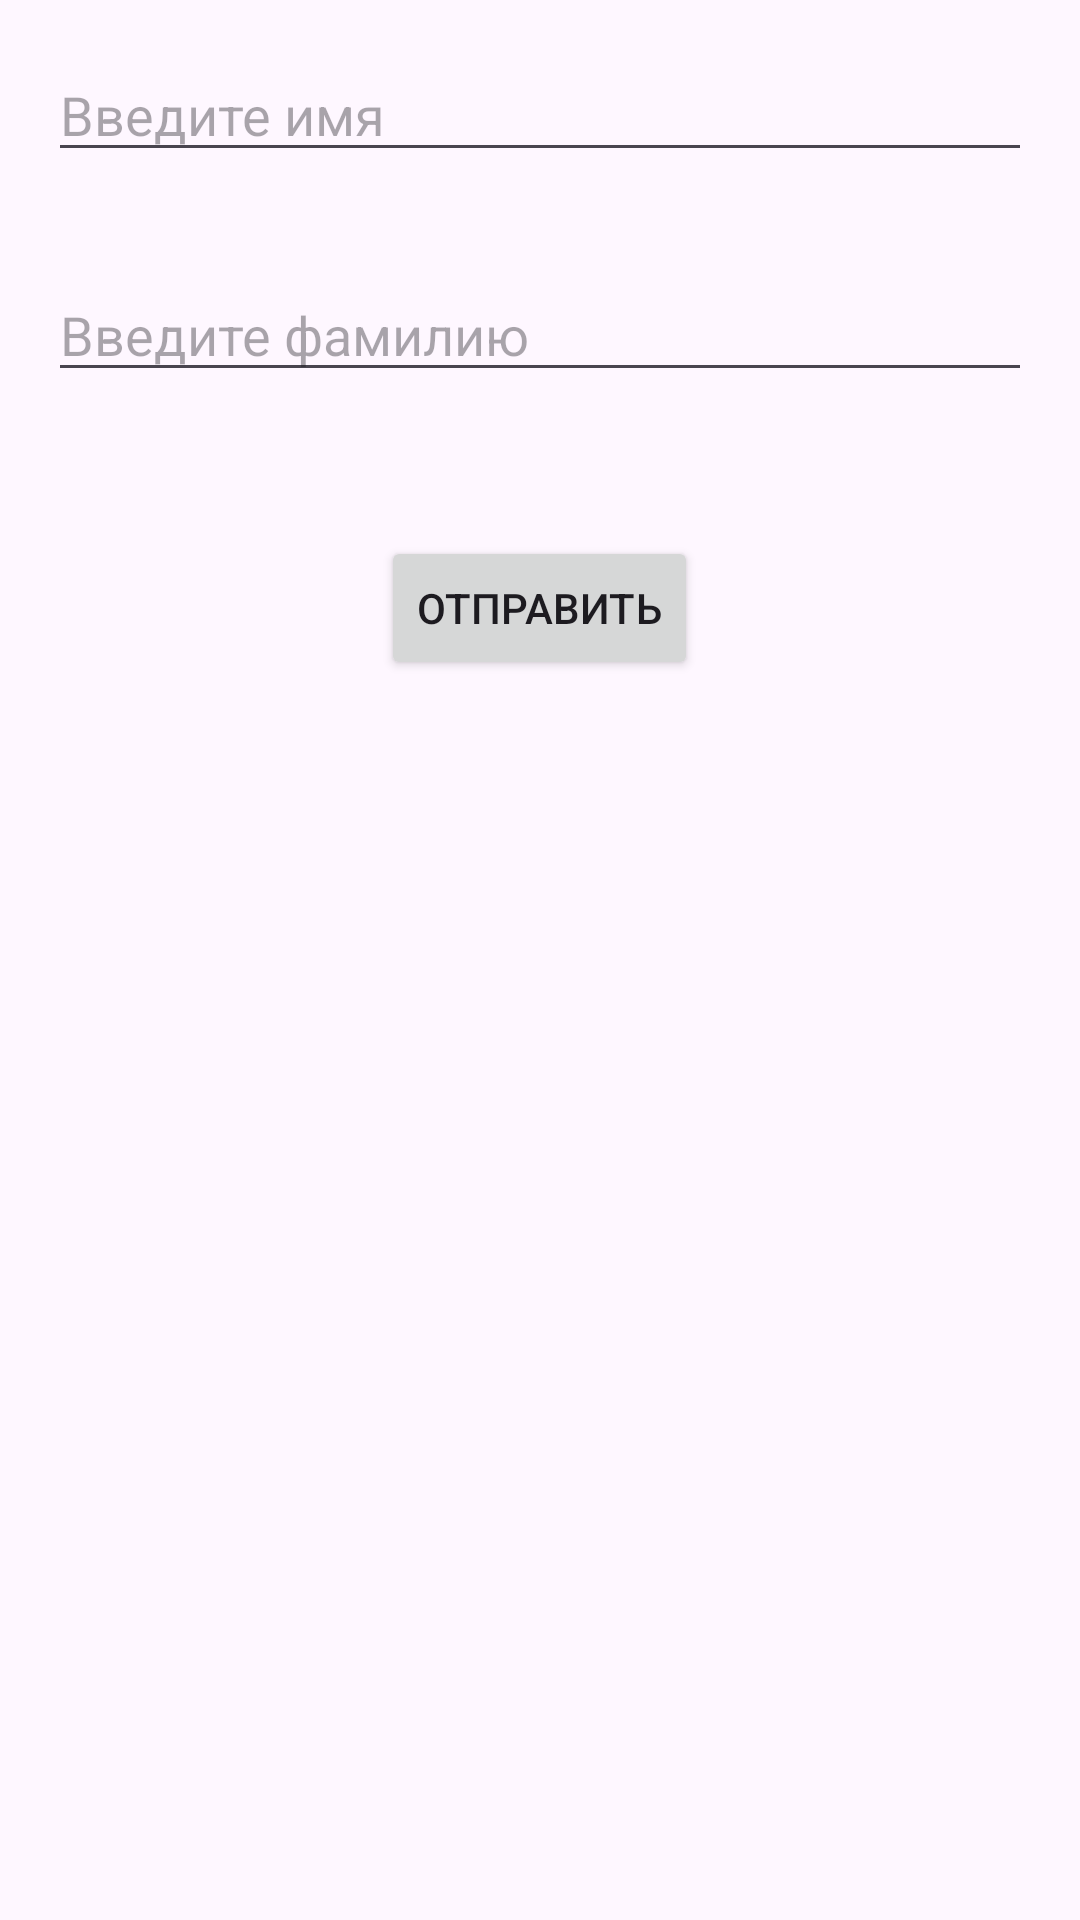

Reconstruct the res/layout file that produces this screen, plus the resources it refers to.
<!-- AndroidManifest.xml: application theme Theme.Mentors -->
<!-- res/layout/activity_main.xml -->
<?xml version="1.0" encoding="utf-8"?>
<RelativeLayout  xmlns:android="http://schemas.android.com/apk/res/android"
    xmlns:app="http://schemas.android.com/apk/res-auto"
    xmlns:tools="http://schemas.android.com/tools"
    android:layout_width="match_parent"
    android:layout_height="match_parent"
    tools:context=".MainActivity">
    <EditText
        android:id="@+id/firstNameEditText"
        android:layout_width="match_parent"
        android:layout_height="wrap_content"
        android:hint="Введите имя"
        android:layout_margin="16dp"/>

    <EditText
        android:id="@+id/lastNameEditText"
        android:layout_width="match_parent"
        android:layout_height="wrap_content"
        android:hint="Введите фамилию"
        android:layout_below="@id/firstNameEditText"
        android:layout_margin="16dp"/>

    <Button
        android:id="@+id/submitButton"
        android:layout_width="wrap_content"
        android:layout_height="wrap_content"
        android:text="Отправить"
        android:layout_below="@id/lastNameEditText"
        android:layout_centerHorizontal="true"
        android:layout_marginTop="32dp"/>

</RelativeLayout >
<!-- resources referenced by this layout -->
<resources>
  <style name="Theme.Mentors" parent="Base.Theme.Mentors" />
  <style name="Base.Theme.Mentors" parent="Theme.Material3.DayNight.NoActionBar">
          
          
      </style>
</resources>
